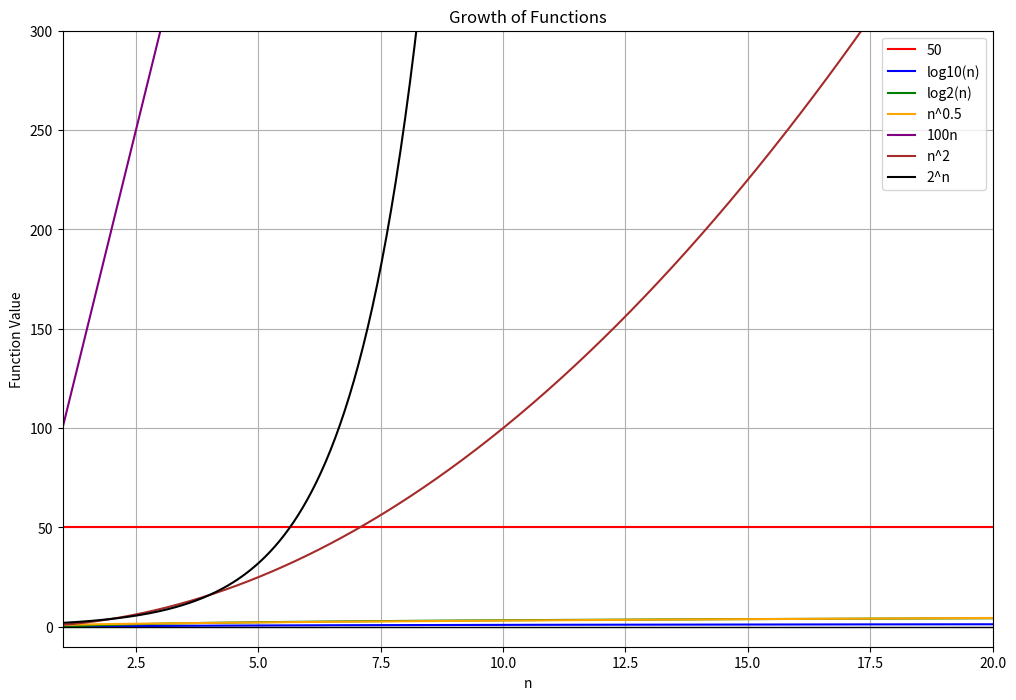

Reproduce this figure in Python.
import numpy as np
import matplotlib.pyplot as plt

# Define the functions
def f1(n): return np.full(n.shape, 50)  # Return an array of 50s with the same shape as n
def f2(n): return np.log10(n)
def f3(n): return np.log2(n)
def f4(n): return np.sqrt(n)
def f5(n): return 100 * n
def f6(n): return n**2
def f7(n): return 2**n

# Generate a range of values for n
n = np.linspace(1, 20, 400)

# Calculate the function values
y1 = f1(n)
y2 = f2(n)
y3 = f3(n)
y4 = f4(n)
y5 = f5(n)
y6 = f6(n)
y7 = f7(n)

# Plotting the functions
plt.figure(figsize=(12, 8))

plt.plot(n, y1, label='50', color='red')
plt.plot(n, y2, label='log10(n)', color='blue')
plt.plot(n, y3, label='log2(n)', color='green')
plt.plot(n, y4, label='n^0.5', color='orange')
plt.plot(n, y5, label='100n', color='purple')
plt.plot(n, y6, label='n^2', color='brown')
plt.plot(n, y7, label='2^n', color='black')

plt.ylim(-10, 300)  # Set limits for y-axis for better visibility
plt.xlim(1, 20)  # Set limits for x-axis
plt.xlabel('n')
plt.ylabel('Function Value')
plt.title('Growth of Functions')
plt.axhline(0, color='black', lw=1)
plt.axvline(0, color='black', lw=1)
plt.legend()
plt.grid()
plt.show()
